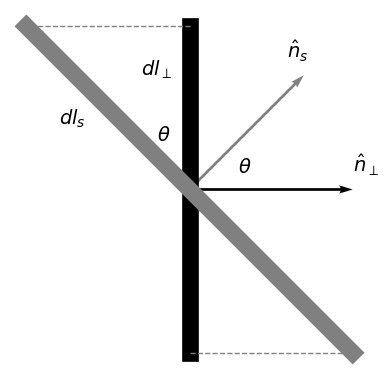

Generate this figure with matplotlib:
# ================================================================
# Este código genera una figura comparando una superficie perpendicular
# con una superficie inclinada respecto al campo eléctrico. Se ilustran:
# - Diferentes orientaciones del vector normal a la superficie,
# - Elementos diferenciales de longitud (dl),
# - El ángulo θ entre ambas configuraciones.
# ================================================================

import numpy as np
import matplotlib.pyplot as plt

# Parámetros gráficos
lw = 12         # Grosor de las líneas principales (superficies)
fs = 14         # Tamaño de fuente para los textos

# Crear figura
fig = plt.figure(figsize=(4, 4))

# --- Superficie perpendicular ---
# Línea vertical en el centro representando dl⊥
plt.plot([+0.0, -0.0], [-0.5, +0.5], color='black', linewidth=lw)

# Vector normal unitario hacia la derecha (campo eléctrico)
plt.quiver(
    0, 0,     # origen
    1, 0,     # dirección (horizontal)
    angles='xy', scale_units='xy', scale=2, color='black'
)

# Etiquetas para la perpendicular
plt.text(-0.15, 0.35, r'$dl_{\perp}$', fontsize=fs)
plt.text(0.5, 0.05, r'$\hat{n}_{\perp}$', fontsize=fs)

# --- Superficie inclinada (slanted) ---
# Línea inclinada representando dl_s (slanted dl)
plt.plot([+0.5, -0.5], [-0.5, +0.5], color='gray', linewidth=lw)

# Vector normal inclinado (también en dirección del campo pero no alineado)
plt.quiver(
    0, 0,         # origen
    0.7, 0.7,     # dirección (diagonal)
    angles='xy', scale_units='xy', scale=2, color='gray'
)

# Etiquetas para la superficie inclinada
plt.text(-0.4, 0.2, r'$dl_{s}$', fontsize=fs)
plt.text(0.3, 0.4, r'$\hat{n}_{s}$', fontsize=fs)

# Líneas punteadas horizontales que marcan el ángulo θ
plt.plot([0, -0.5], [+0.5, +0.5], color='gray', linewidth=1, ls='--')
plt.plot([0, +0.5], [-0.5, -0.5], color='gray', linewidth=1, ls='--')

# Texto para marcar el ángulo θ entre normal perpendicular e inclinada
plt.text(-0.1, 0.15, r'$\theta$', fontsize=fs)
plt.text(0.15, 0.05, r'$\theta$', fontsize=fs)

# Ajustes visuales
plt.axis('square')     # Mantener proporciones iguales
plt.axis('off')        # Ocultar ejes
plt.tight_layout()     # Eliminar espacios innecesarios

# Guardar figura
plt.savefig('fig_ch4_perp_vs_slanted.pdf', bbox_inches='tight')

# Mostrar figura
plt.show()
